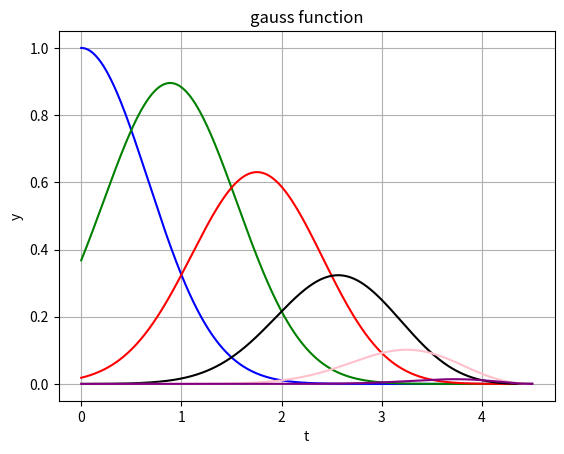

This chart was generated by the following Python code:
#!/usr/bin/env python
"""
Program to draw the graph of radial functions
"""

# import module to handle array
import numpy as np

# import module to draw graph
import matplotlib.pyplot as plt

if __name__ == "__main__":
    fig, ax = plt.subplots()
    t = np.linspace(0, 4.5, 1000)
    cut_off = 0.5 * (np.cos(np.pi * t/4.5) + 1)
    y1 = np.exp(-(t - 0)**2) * cut_off
    y2 = np.exp(-(t - 1)**2) * cut_off
    y3 = np.exp(-(t - 2)**2) * cut_off
    y4 = np.exp(-(t - 3)**2) * cut_off
    y5 = np.exp(-(t - 4)**2) * cut_off
    y6 = np.exp(-(t - 5)**2) * cut_off
    c1, c2, c3, c4, c5, c6 = "blue", "green", "red", "black", "pink", "purple"
    ax.set_xlabel('t')
    ax.set_ylabel('y')
    ax.set_title('gauss function')
    ax.grid()
    ax.plot(t, y1, color=c1)
    ax.plot(t, y2, color=c2)
    ax.plot(t, y3, color=c3)
    ax.plot(t, y4, color=c4)
    ax.plot(t, y5, color=c5)
    ax.plot(t, y6, color=c6)
    plt.show()
